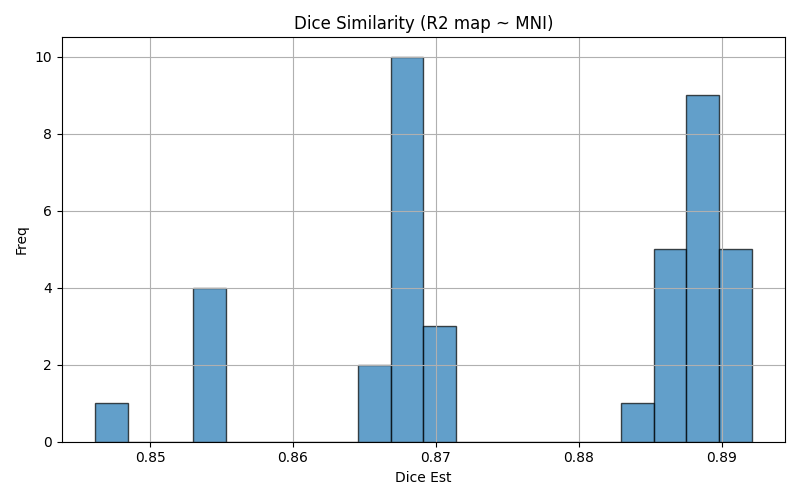

The file beside this chart, header and first rows:
img1	img2	dice	voxinmask	voxoutmask	ratio_inoutmask
sub-02_ses-02_run-11	mni152	0.8702	91.81	8.19	11.21
sub-01_ses-01_run-07	mni152	0.8864	91.16	8.838	10.31
sub-02_ses-02_run-08	mni152	0.8681	91.71	8.291	11.06
sub-01_ses-01_run-08	mni152	0.8836	91.56	8.439	10.85
sub-02_ses-01_run-11	mni152	0.8665	91.79	8.209	11.18
sub-02_ses-01_run-08	mni152	0.8688	91.81	8.189	11.21
sub-01_ses-02_run-10	mni152	0.8867	91.77	8.231	11.15
sub-01_ses-02_run-05	mni152	0.8897	92.97	7.026	13.23
sub-02_ses-02_run-07	mni152	0.8658	91.55	8.451	10.83
sub-01_ses-01_run-04	mni152	0.8884	92.32	7.682	12.02
sub-01_ses-01_run-02	mni152	0.8883	92.36	7.636	12.1
sub-02_ses-01_run-10	mni152	0.869	91.88	8.118	11.32
sub-02_ses-02_run-01	mni152	0.8537	90.08	9.923	9.078
sub-01_ses-01_run-13	mni152	0.89	92.91	7.09	13.1
sub-01_ses-02_run-11	mni152	0.888	93.08	6.922	13.45
sub-02_ses-01_run-04	mni152	0.8704	91.69	8.308	11.04
sub-01_ses-01_run-11	mni152	0.8884	92.73	7.267	12.76
sub-01_ses-01_run-14	mni152	0.8921	93.04	6.958	13.37
sub-01_ses-02_run-14	mni152	0.8881	92.95	7.053	13.18
sub-02_ses-02_run-05	mni152	0.8683	91.37	8.631	10.59
sub-02_ses-02_run-10	mni152	0.8687	91.67	8.327	11.01
sub-01_ses-01_run-10	mni152	0.8901	92.74	7.257	12.78
sub-02_ses-02_run-02	mni152	0.8544	90.19	9.815	9.189
sub-02_ses-01_run-01	mni152	0.8543	89.71	10.29	8.719
sub-02_ses-02_run-04	mni152	0.8679	91.7	8.299	11.05
sub-02_ses-01_run-07	mni152	0.8684	91.58	8.416	10.88
sub-01_ses-02_run-08	mni152	0.8893	92.86	7.139	13.01
sub-02_ses-01_run-02	mni152	0.8684	91.46	8.545	10.7
sub-02_ses-02_run-13	mni152	0.8671	91.44	8.559	10.68
sub-02_ses-01_run-14	mni152	0.8461	89.5	10.5	8.525
sub-01_ses-02_run-04	mni152	0.8893	92.82	7.179	12.93
sub-02_ses-01_run-05	mni152	0.8712	91.79	8.209	11.18
sub-01_ses-02_run-02	mni152	0.8901	92.66	7.336	12.63
sub-01_ses-02_run-01	mni152	0.8867	92.49	7.513	12.31
sub-01_ses-02_run-07	mni152	0.8906	92.96	7.041	13.2
sub-01_ses-01_run-05	mni152	0.8864	92.65	7.352	12.6
sub-02_ses-01_run-13	mni152	0.8543	90.41	9.587	9.431
sub-01_ses-01_run-01	mni152	0.8856	92.53	7.474	12.38
sub-01_ses-02_run-13	mni152	0.8886	93.13	6.871	13.55
sub-02_ses-02_run-14	mni152	0.8686	91.74	8.259	11.11
